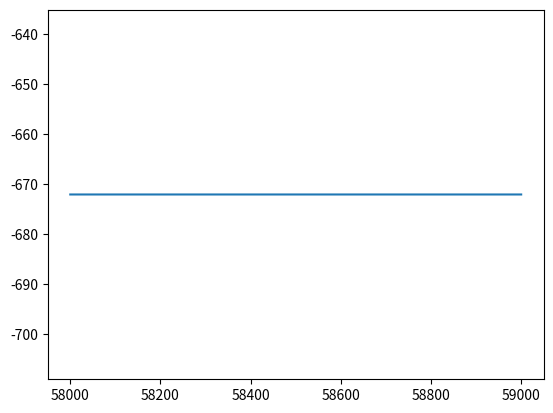

Reproduce this figure in Python.
import numpy as np
import matplotlib.pyplot as plt

x = np.arange(58000, 59000, 0.1)

def y(x, a, b, c):
    return a * np.exp(- (x + b) * c)

fig, ax = plt.subplots()
plt.plot(x, y(x, 7 * 10**2, 58000, np.log(2)/500) - 7 * 10**2 * 0.96)
plt.show()
fig.savefig('test.png')